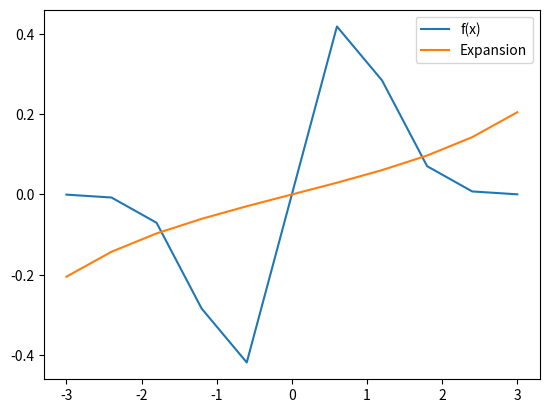
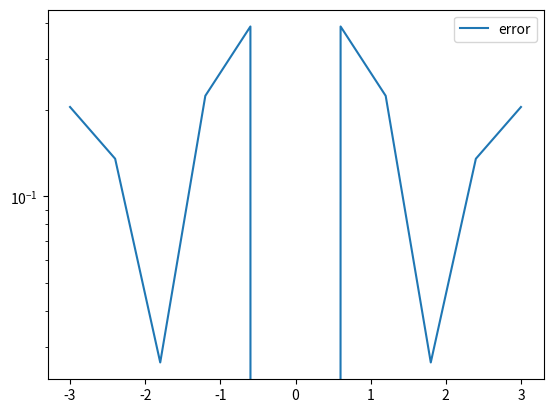

Write Python code to recreate these figures, in order.
# -*- coding: utf-8 -*-
"""
Created on Mon Nov 11 14:52:08 2024

[redacted]
"""

import matplotlib.pyplot as plt
import numpy as np
import numpy.linalg as la
import math
from scipy.integrate import quad
def driver():
    plt.close('all')
    # function you want to approximate
    #f = lambda x: math.exp(x)
    f = lambda x: x * np.exp(-x ** 2)
    # Interval of interest
    a = -3
    b = 3
    # weight function
    w = lambda x: 1.
    # order of approximation
    n = 5
    # Number of points you want to sample in [a,b]
    N = 10
    xeval = np.linspace(a,b,N+1)
    pval = np.zeros(N+1)
    for kk in range(N+1):
        pval[kk] = eval_legendre_expansion(f,a,b,w,n,xeval[kk])
        #''' create vector with exact values'''
        fex = np.zeros(N+1)
    for kk in range(N+1):
        fex[kk] = f(xeval[kk])
    plt.figure(1)
    plt.plot(xeval,fex, label= 'f(x)')
    plt.plot(xeval,pval,label= 'Expansion')
    plt.legend()
    plt.show()
    err = abs(pval-fex)
    plt.figure(2)
    plt.semilogy(xeval,err,label='error')
    plt.legend()
    plt.show()


def eval_legendre_expansion(f, a, b, w, n, x):
    # Get the Legendre polynomials up to degree n
    p = eval_legendre(n)
    
    # Initialize the sum to 0
    pval = 0.0
    
    # Loop over the polynomials
    for j in range(n + 1):
        # Define numerator and denominator functions for integration
        numerator = lambda x_val: p[j](x_val) * f(x_val) * w(x_val)
        denominator = lambda x_val: (p[j](x_val) ** 2) * w(x_val)
        
        # Perform the integrations
        num_quad, _ = quad(numerator, a, b)
        denom_quad, _ = quad(denominator, a, b)
        
        # Calculate the coefficient aj
        aj = num_quad / denom_quad
        
        # Accumulate the Legendre expansion value
        pval += aj * p[j](x)
    
    return pval

def eval_legendre(n):
    # Array to hold the Legendre polynomial functions
    p_array = []

    # Define the 0th and 1st Legendre polynomials
    p_array.append(lambda x: 1)
    if n > 0:
        p_array.append(lambda x: x)

    # Generate remaining polynomials using the recurrence relation
    for i in range(1, n):
        def legendre_poly(x, i=i):
            return (1 / (i + 1)) * ((2 * i + 1) * x * p_array[i](x) - i * p_array[i - 1](x))
        
        p_array.append(legendre_poly)

    return p_array

if __name__ == '__main__':
# run the drivers only if this is called from the command line
    driver()